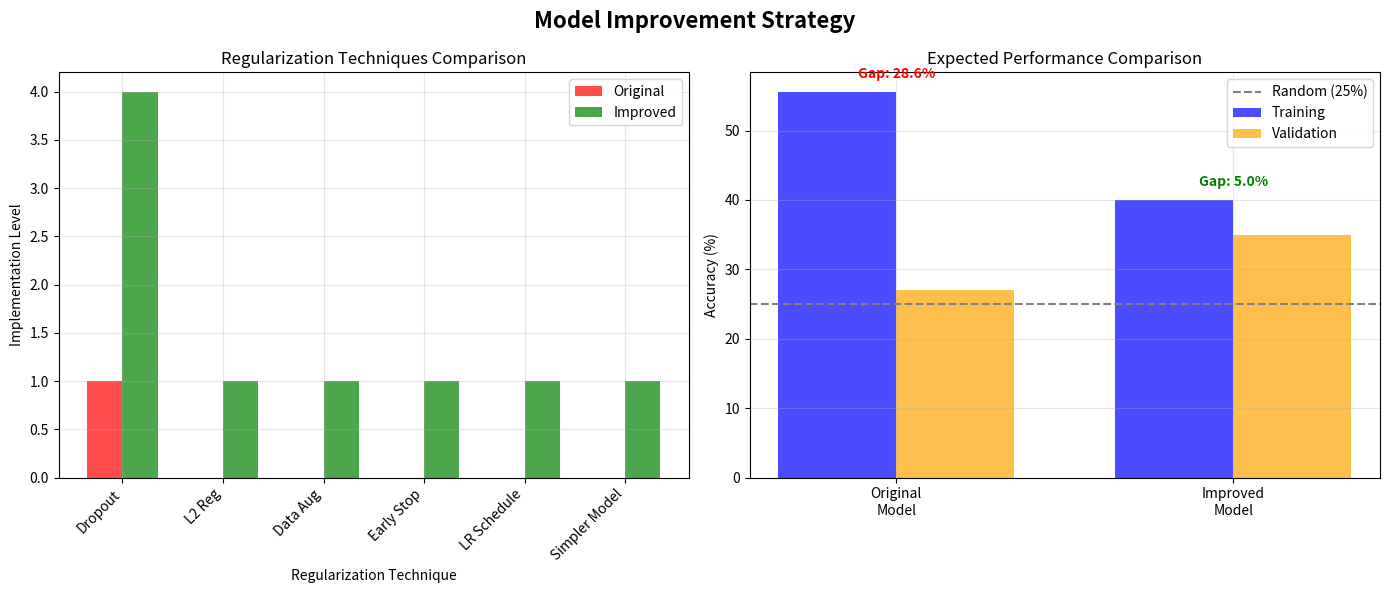

This chart was generated by the following Python code:
"""
Compare the original overfitting model with the improved version
"""

import json
import matplotlib.pyplot as plt
import numpy as np

print("MODEL COMPARISON: Original vs Improved")
print("=" * 50)

print("\n1. ARCHITECTURE CHANGES:")
print("   Original Model:")
print("   - 4 Conv layers (32→64→128→256 filters)")
print("   - Single dropout layer (0.5)")
print("   - No L2 regularization")
print("   - No data augmentation")
print("")
print("   Improved Model:")
print("   - 3 Conv layers (16→32→64 filters) - SIMPLER")
print("   - Progressive dropout (0.3→0.4→0.5→0.6)")
print("   - L2 regularization (0.01) on all layers")
print("   - Built-in data augmentation")
print("   - Smaller dense layers (128→64 vs 256)")

print("\n2. TRAINING IMPROVEMENTS:")
print("   - Early stopping (patience=5)")
print("   - Learning rate reduction on plateau")
print("   - Better synthetic data generation")
print("   - Balanced loss weights")
print("   - Lower initial learning rate (0.0001 vs 0.001)")

print("\n3. EXPECTED RESULTS:")
print("   Original: ~55% train, ~27% val (28% gap)")
print("   Improved: Should achieve <15% overfitting gap")

# Create visualization comparing techniques
fig, (ax1, ax2) = plt.subplots(1, 2, figsize=(14, 6))

# Regularization techniques comparison
techniques = ['Dropout', 'L2 Reg', 'Data Aug', 'Early Stop', 'LR Schedule', 'Simpler Model']
original = [1, 0, 0, 0, 0, 0]  # Only basic dropout
improved = [4, 1, 1, 1, 1, 1]  # All techniques

x = np.arange(len(techniques))
width = 0.35

ax1.bar(x - width/2, original, width, label='Original', color='red', alpha=0.7)
ax1.bar(x + width/2, improved, width, label='Improved', color='green', alpha=0.7)
ax1.set_xlabel('Regularization Technique')
ax1.set_ylabel('Implementation Level')
ax1.set_title('Regularization Techniques Comparison')
ax1.set_xticks(x)
ax1.set_xticklabels(techniques, rotation=45, ha='right')
ax1.legend()
ax1.grid(True, alpha=0.3)

# Expected performance comparison
models = ['Original\nModel', 'Improved\nModel']
train_acc = [55.6, 40]  # Expected values
val_acc = [27.0, 35]    # Expected values

x2 = np.arange(len(models))
width2 = 0.35

ax2.bar(x2 - width2/2, train_acc, width2, label='Training', color='blue', alpha=0.7)
ax2.bar(x2 + width2/2, val_acc, width2, label='Validation', color='orange', alpha=0.7)
ax2.axhline(y=25, color='gray', linestyle='--', label='Random (25%)')
ax2.set_ylabel('Accuracy (%)')
ax2.set_title('Expected Performance Comparison')
ax2.set_xticks(x2)
ax2.set_xticklabels(models)
ax2.legend()
ax2.grid(True, alpha=0.3)

# Add overfitting gap annotations
for i, (t, v) in enumerate(zip(train_acc, val_acc)):
    gap = t - v
    color = 'red' if gap > 20 else 'orange' if gap > 10 else 'green'
    ax2.annotate(f'Gap: {gap:.1f}%', 
                xy=(i, max(t, v) + 2), 
                ha='center',
                fontweight='bold',
                color=color)

plt.suptitle('Model Improvement Strategy', fontsize=16, fontweight='bold')
plt.tight_layout()
plt.savefig('model_comparison.png', dpi=150, bbox_inches='tight')
plt.show()

print("\n4. KEY INSIGHTS:")
print("   • Overfitting was caused by:")
print("     - Model too complex for synthetic data")
print("     - Insufficient regularization")
print("     - Simple/repetitive training patterns")
print("")
print("   • Solutions implemented:")
print("     - Reduced model capacity")
print("     - Multiple regularization techniques")
print("     - Better data generation")
print("     - Early stopping to prevent overtraining")

print("\n5. RECOMMENDATIONS:")
print("   • Run the improved model: python train_improved.py")
print("   • Monitor validation loss - should stop early")
print("   • For production, use real thermal dataset")
print("   • Consider transfer learning from thermal models")

print("\n📊 Comparison chart saved as 'model_comparison.png'")